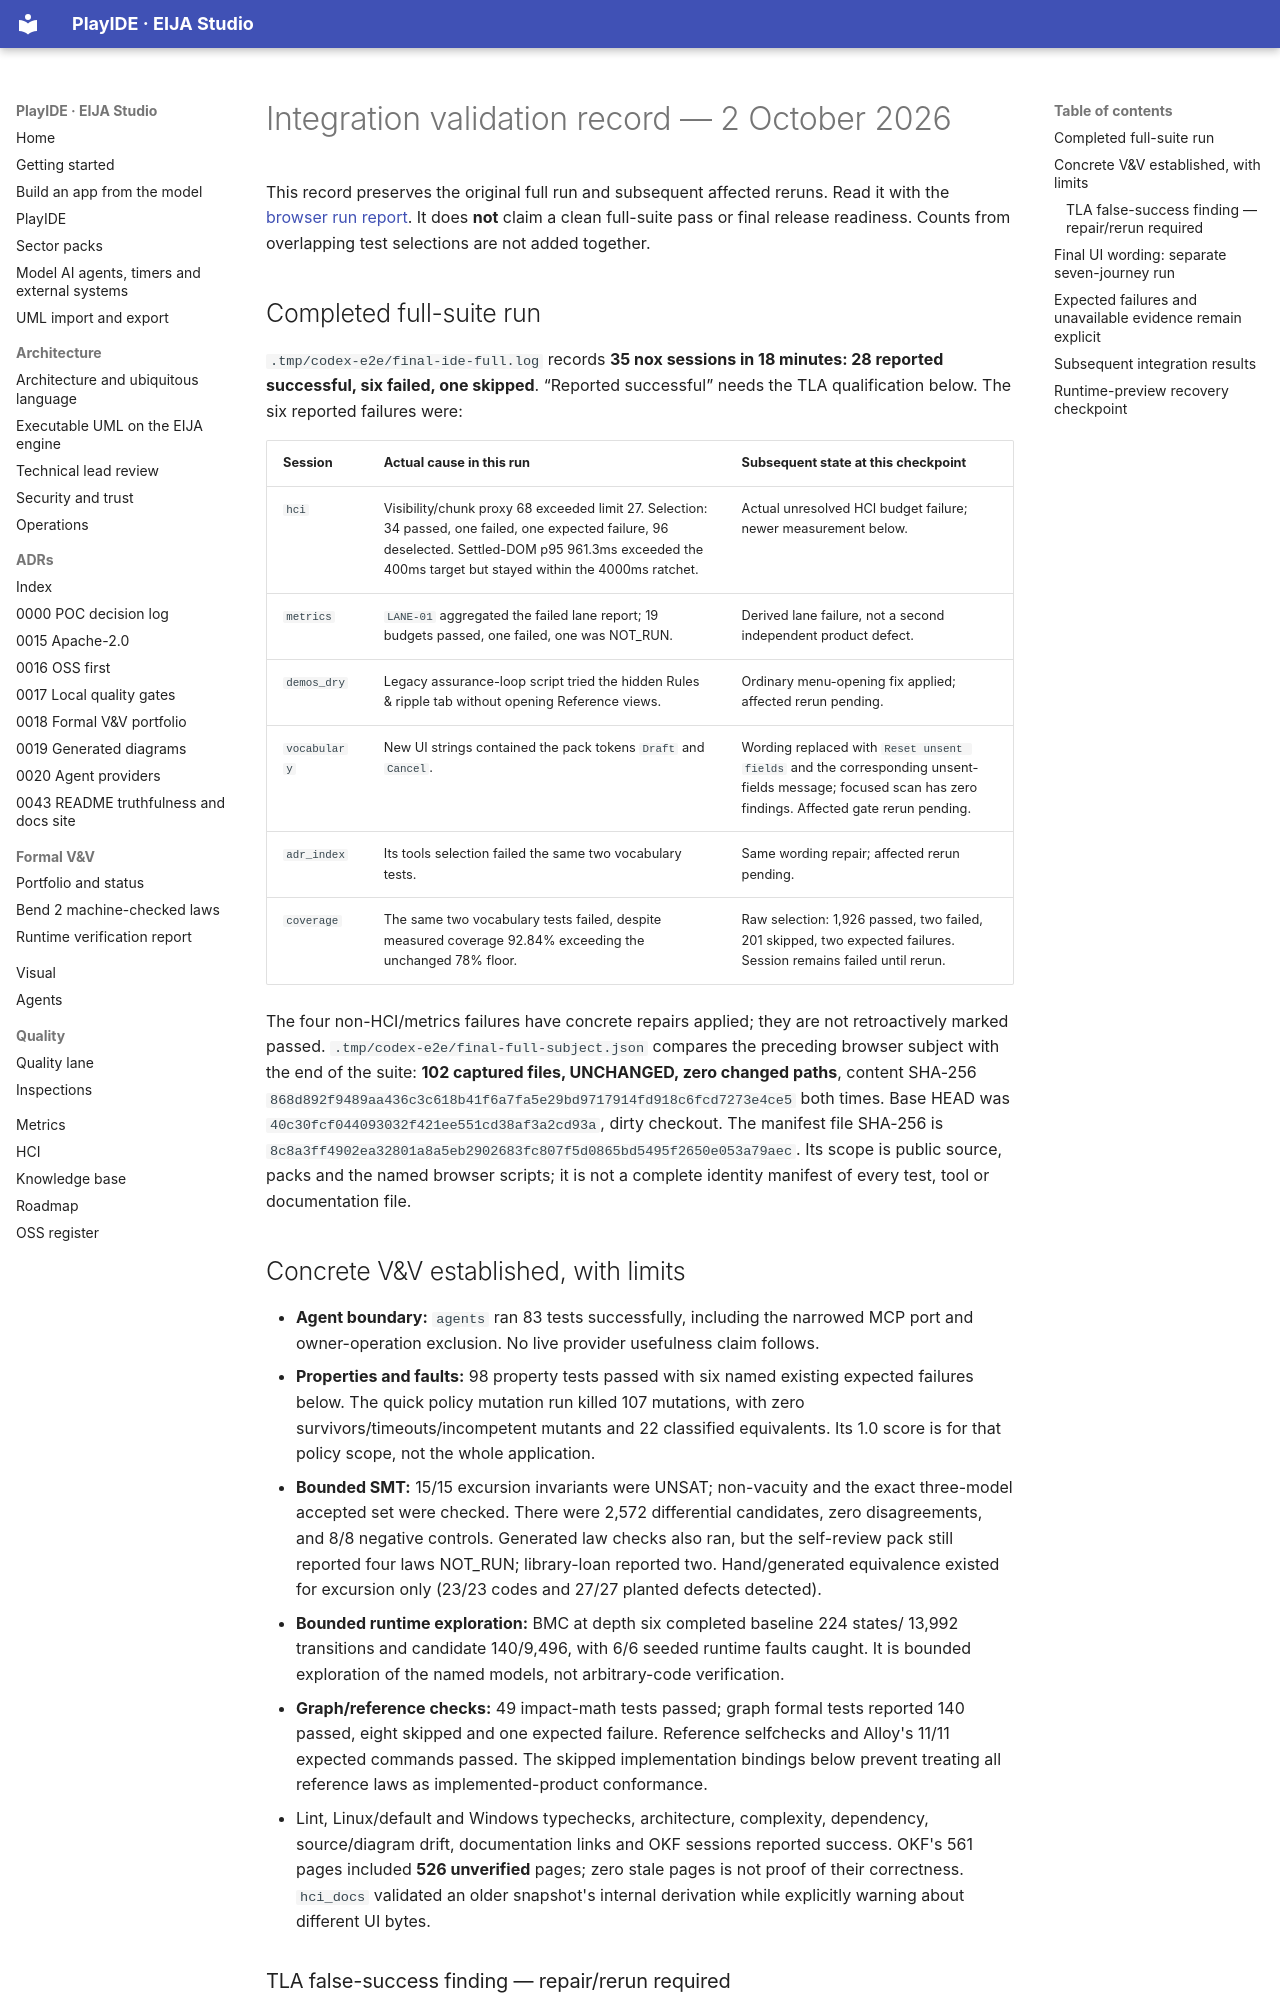

repository: 45ck/eija-studio · page: engineering/2026-10-02-VALIDATION-CHECKPOINT/index.html · generator: mkdocs

# Integration validation record — 2 October 2026

This record preserves the original full run and subsequent affected reruns.
Read it with the [browser run report](2026-10-02-IDE-SELF-DOGFOOD.md). It does **not**
claim a clean full-suite pass or final release readiness. Counts from overlapping
test selections are not added together.

## Completed full-suite run

`.tmp/codex-e2e/final-ide-full.log` records **35 nox sessions in 18 minutes:
28 reported successful, six failed, one skipped**. “Reported successful” needs
the TLA qualification below. The six reported failures were:

| Session | Actual cause in this run | Subsequent state at this checkpoint |
| --- | --- | --- |
| `hci` | Visibility/chunk proxy 68 exceeded limit 27. Selection: 34 passed, one failed, one expected failure, 96 deselected. Settled-DOM p95 961.3ms exceeded the 400ms target but stayed within the 4000ms ratchet. | Actual unresolved HCI budget failure; newer measurement below. |
| `metrics` | `LANE-01` aggregated the failed lane report; 19 budgets passed, one failed, one was NOT_RUN. | Derived lane failure, not a second independent product defect. |
| `demos_dry` | Legacy assurance-loop script tried the hidden Rules & ripple tab without opening Reference views. | Ordinary menu-opening fix applied; affected rerun pending. |
| `vocabulary` | New UI strings contained the pack tokens `Draft` and `Cancel`. | Wording replaced with `Reset unsent fields` and the corresponding unsent-fields message; focused scan has zero findings. Affected gate rerun pending. |
| `adr_index` | Its tools selection failed the same two vocabulary tests. | Same wording repair; affected rerun pending. |
| `coverage` | The same two vocabulary tests failed, despite measured coverage 92.84% exceeding the unchanged 78% floor. | Raw selection: 1,926 passed, two failed, 201 skipped, two expected failures. Session remains failed until rerun. |

The four non-HCI/metrics failures have concrete repairs applied; they are not
retroactively marked passed. `.tmp/codex-e2e/final-full-subject.json` compares the
preceding browser subject with the end of the suite: **102 captured files,
UNCHANGED, zero changed paths**, content SHA-256
`868d892f9489aa436c3c618b41f6a7fa5e29bd9717914fd918c6fcd7273e4ce5` both times.
Base HEAD was `40c30fcf044093032f421ee551cd38af3a2cd93a`, dirty checkout. The
manifest file SHA-256 is
`8c8a3ff4902ea32801a8a5eb2902683fc807f5d0865bd5495f2650e053a79aec`.
Its scope is public source, packs and the named browser scripts; it is not a
complete identity manifest of every test, tool or documentation file.

## Concrete V&V established, with limits

- **Agent boundary:** `agents` ran 83 tests successfully, including the narrowed
  MCP port and owner-operation exclusion. No live provider usefulness claim follows.
- **Properties and faults:** 98 property tests passed with six named existing
  expected failures below. The quick policy mutation run killed 107 mutations,
  with zero survivors/timeouts/incompetent mutants and 22 classified equivalents.
  Its 1.0 score is for that policy scope, not the whole application.
- **Bounded SMT:** 15/15 excursion invariants were UNSAT; non-vacuity and the exact
  three-model accepted set were checked. There were 2,572 differential candidates,
  zero disagreements, and 8/8 negative controls. Generated law checks also ran,
  but the self-review pack still reported four laws NOT_RUN; library-loan reported
  two. Hand/generated equivalence existed for excursion only (23/23 codes and
  27/27 planted defects detected).
- **Bounded runtime exploration:** BMC at depth six completed baseline 224 states/
  13,992 transitions and candidate 140/9,496, with 6/6 seeded runtime faults caught.
  It is bounded exploration of the named models, not arbitrary-code verification.
- **Graph/reference checks:** 49 impact-math tests passed; graph formal tests
  reported 140 passed, eight skipped and one expected failure. Reference selfchecks
  and Alloy's 11/11 expected commands passed. The skipped implementation bindings
  below prevent treating all reference laws as implemented-product conformance.
- Lint, Linux/default and Windows typechecks, architecture, complexity, dependency,
  source/diagram drift, documentation links and OKF sessions reported success.
  OKF's 561 pages included **526 unverified** pages; zero stale pages is not proof
  of their correctness. `hci_docs` validated an older snapshot's internal
  derivation while explicitly warning about different UI bytes.
